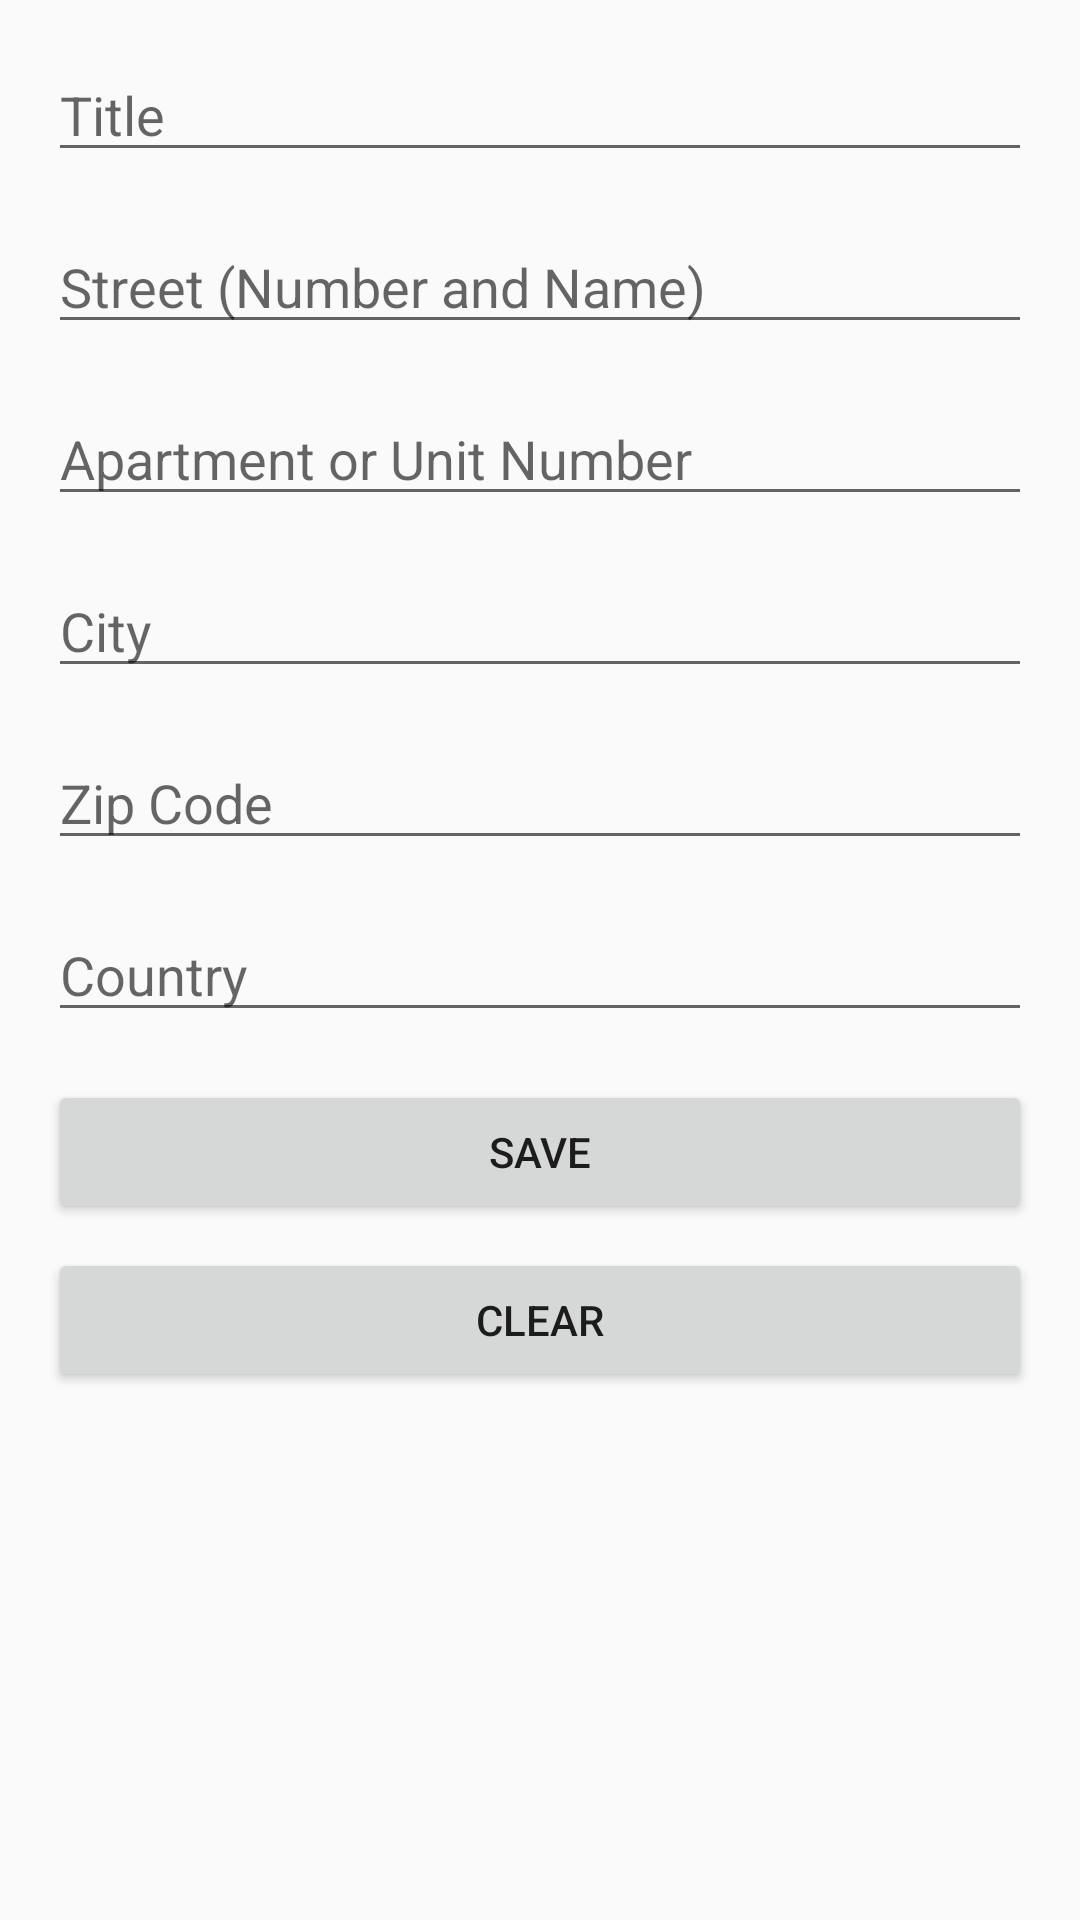

The Android layout XML behind this screen, and the referenced resources:
<!-- AndroidManifest.xml: application theme Theme.One_Vault_AppJava -->
<!-- res/layout/activity_address.xml -->
<?xml version="1.0" encoding="utf-8"?>
<LinearLayout xmlns:android="http://schemas.android.com/apk/res/android"
    android:layout_width="match_parent"
    android:layout_height="match_parent"
    android:orientation="vertical"
    android:padding="16dp">

    <EditText
        android:id="@+id/titleEditText"
        android:layout_width="match_parent"
        android:layout_height="wrap_content"
        android:hint="Title" />

    <EditText
        android:id="@+id/streetEditText"
        android:layout_width="match_parent"
        android:layout_height="wrap_content"
        android:layout_marginTop="16dp"
        android:hint="Street (Number and Name)"
        android:inputType="text" />

    <EditText
        android:id="@+id/apartmentEditText"
        android:layout_width="match_parent"
        android:layout_height="wrap_content"
        android:layout_marginTop="16dp"
        android:hint="Apartment or Unit Number"
        android:inputType="text" />

    <EditText
        android:id="@+id/cityEditText"
        android:layout_width="match_parent"
        android:layout_height="wrap_content"
        android:layout_marginTop="16dp"
        android:hint="City"
        android:inputType="text" />

    <EditText
        android:id="@+id/zipCodeEditText"
        android:layout_width="match_parent"
        android:layout_height="wrap_content"
        android:layout_marginTop="16dp"
        android:hint="Zip Code"
        android:inputType="text" />

    <EditText
        android:id="@+id/countryEditText"
        android:layout_width="match_parent"
        android:layout_height="wrap_content"
        android:layout_marginTop="16dp"
        android:hint="Country"
        android:inputType="text" />

    <Button
        android:id="@+id/saveButton"
        android:layout_width="match_parent"
        android:layout_height="wrap_content"
        android:text="Save"
        android:layout_marginTop="16dp" />

    <Button
        android:id="@+id/clearButton"
        android:layout_width="match_parent"
        android:layout_height="wrap_content"
        android:text="Clear"
        android:layout_marginTop="8dp" />

</LinearLayout>
<!-- resources referenced by this layout -->
<resources>
  <style name="Theme.One_Vault_AppJava" parent="Theme.AppCompat.DayNight.DarkActionBar">
          
          <item name="colorPrimary">@color/purple_500</item>
          <item name="colorPrimaryVariant">@color/purple_700</item>
          <item name="colorOnPrimary">@color/white</item>
          
          <item name="colorSecondary">@color/teal_200</item>
          <item name="colorSecondaryVariant">@color/teal_700</item>
          <item name="colorOnSecondary">@color/black</item>
          
          <item name="android:statusBarColor" tools:targetApi="l">?attr/colorPrimaryVariant</item>
          
      </style>
  <!-- not gathered from this repository: default colours our renderer supplied (Android Studio template values) -->
  <color name="purple_500">#FF6200EE</color>
  <color name="purple_700">#FF3700B3</color>
  <color name="teal_200">#FF03DAC5</color>
  <color name="teal_700">#FF018786</color>
  <color name="black">#FF000000</color>
  <color name="white">#FFFFFFFF</color>
</resources>
